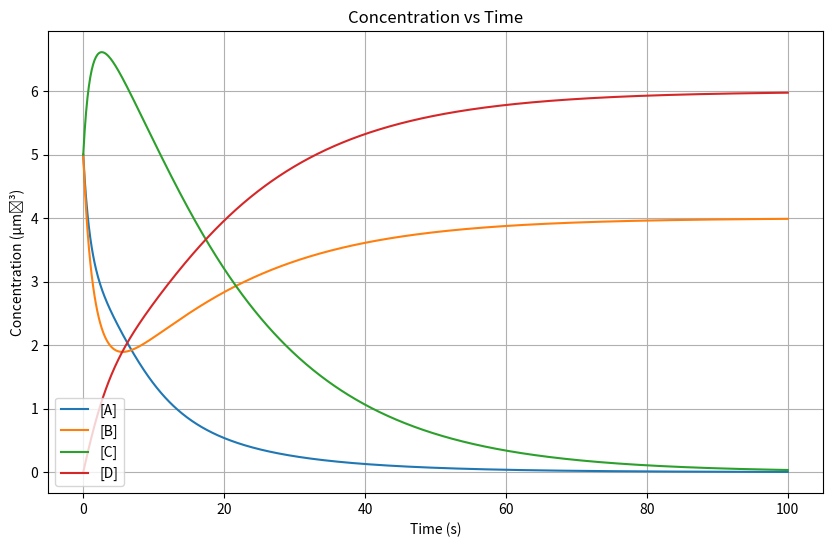

Source code (Python):
import numpy as np
import matplotlib.pyplot as plt

A = 5.0
B = 5.0
C = 5.0
D = 0.0

# rate constants
k1 = 0.1
k2 = 0.1
k3 = 0.1

# time parameters
t_final = 100.0
delta_t = 0.1
num_steps = int(t_final / delta_t)

# arrays to store concentrations over time
A_conc = np.zeros(num_steps)
B_conc = np.zeros(num_steps)
C_conc = np.zeros(num_steps)
D_conc = np.zeros(num_steps)
time = np.linspace(0, t_final, num_steps)

# Euler Forward Integrator
for i in range(num_steps):
    A_conc[i] = A
    B_conc[i] = B
    C_conc[i] = C
    D_conc[i] = D
    
    R1 = k1 * A * B
    R2 = k2 * C
    R3 = k3 * D * A
    
    dA_dt = -R1 + R2 - R3
    dB_dt = -R1 + R3
    dC_dt = R1 - R2
    dD_dt = R2 - R3
    
    A += dA_dt * delta_t
    B += dB_dt * delta_t
    C += dC_dt * delta_t
    D += dD_dt * delta_t

# plotting the results
plt.figure(figsize=(10, 6))
plt.plot(time, A_conc, label='[A]')
plt.plot(time, B_conc, label='[B]')
plt.plot(time, C_conc, label='[C]')
plt.plot(time, D_conc, label='[D]')
plt.xlabel('Time (s)')
plt.ylabel('Concentration (µm⁻³)')
plt.legend()
plt.title('Concentration vs Time')
plt.grid(True)
plt.show()

# concentrations at t = 5.5 s
index_5_5s = int(5.5 / delta_t)
A_5_5s = A_conc[index_5_5s]
B_5_5s = B_conc[index_5_5s]
C_5_5s = C_conc[index_5_5s]
D_5_5s = D_conc[index_5_5s]

# A_5_5s, B_5_5s, C_5_5s, D_5_5s

print(f'Concentrations at t = 5.5 s:')
print(f'A: {A_5_5s:.4f} μm⁻³')
print(f'B: {B_5_5s:.4f} μm⁻³')
print(f'C: {C_5_5s:.4f} μm⁻³')
print(f'D: {D_5_5s:.4f} μm⁻³')
